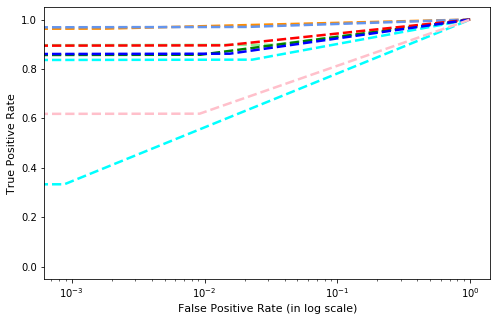

Source data for this figure (header and first rows):
, precision, recall, f1-score, support
Gatak, 0.8025, 0.8377, 0.8197, 228.0
Kelihos_ver1, 0.9518, 0.9634, 0.9576, 82.0
Kelihos_ver3, 0.9478, 0.9701, 0.9588, 636.0
Lollipop, 0.8857, 0.8978, 0.8917, 509.0
Obfuscator.ACY, 0.9174, 0.8577, 0.8866, 246.0
Ramnit, 0.91, 0.8956, 0.9027, 316.0
Simda, 0.6, 0.3333, 0.4286, 9.0
Tracur, 0.7988, 0.8618, 0.8291, 152.0
Vundo, 0.7647, 0.619, 0.6842, 105.0
accuracy, 0.8922, 0.8922, 0.8922, 0.8922
macro avg, 0.8421, 0.8041, 0.8177, 2283
weighted avg, 0.8913, 0.8922, 0.891, 2283
